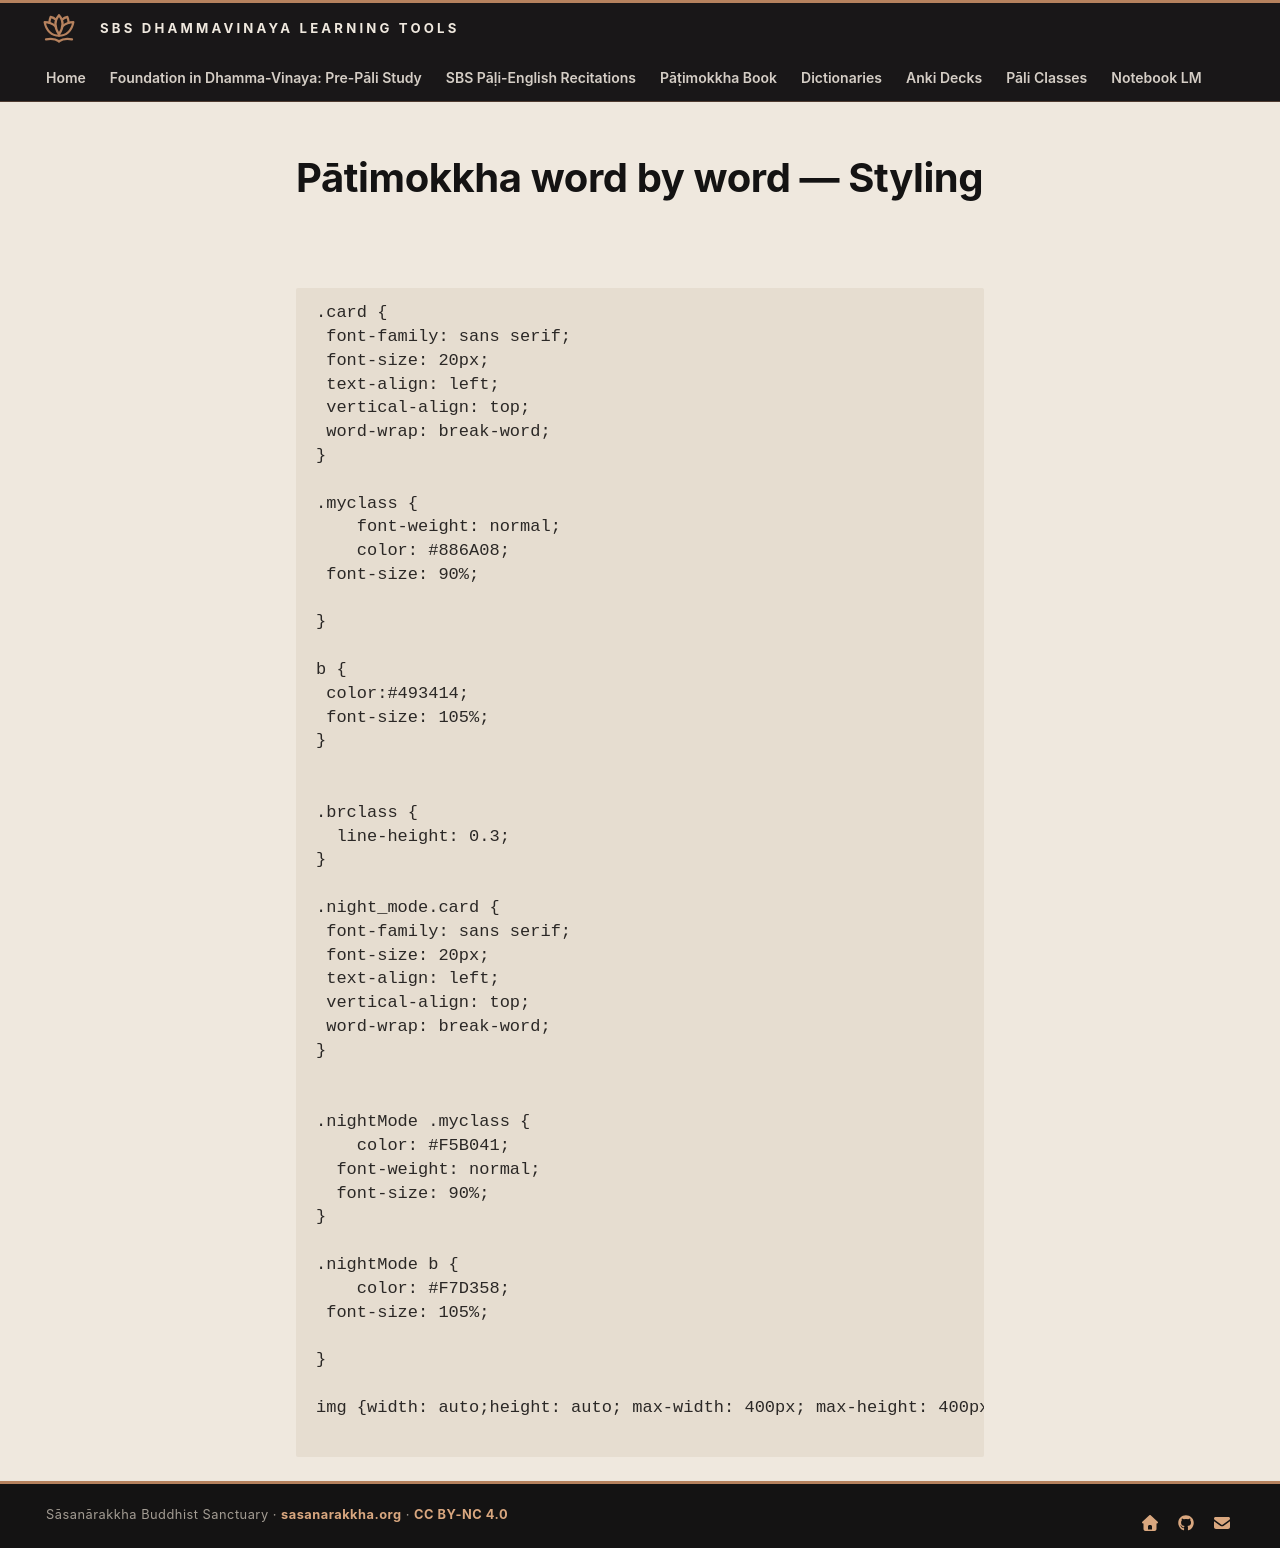

repository: sasanarakkha/study-tools · page: 5-anki/templates/pat-styling/index.html · generator: mkdocs

# Pātimokkha word by word — Styling

```css
.card {
 font-family: sans serif;
 font-size: 20px;
 text-align: left;
 vertical-align: top;
 word-wrap: break-word;
}

.myclass {
 	font-weight: normal;
 	color: #886A08;
 font-size: 90%;
  
}

b {
 color:#493414;
 font-size: 105%;
}


.brclass {
  line-height: 0.3;
}

.night_mode.card {
 font-family: sans serif;
 font-size: 20px;
 text-align: left;
 vertical-align: top;
 word-wrap: break-word;
}


.nightMode .myclass {
 	color: #F5B041;
  font-weight: normal;
  font-size: 90%;
}

.nightMode b {
 	color: #F7D358;
 font-size: 105%;

}

img {width: auto;height: auto; max-width: 400px; max-height: 400px;}

```
